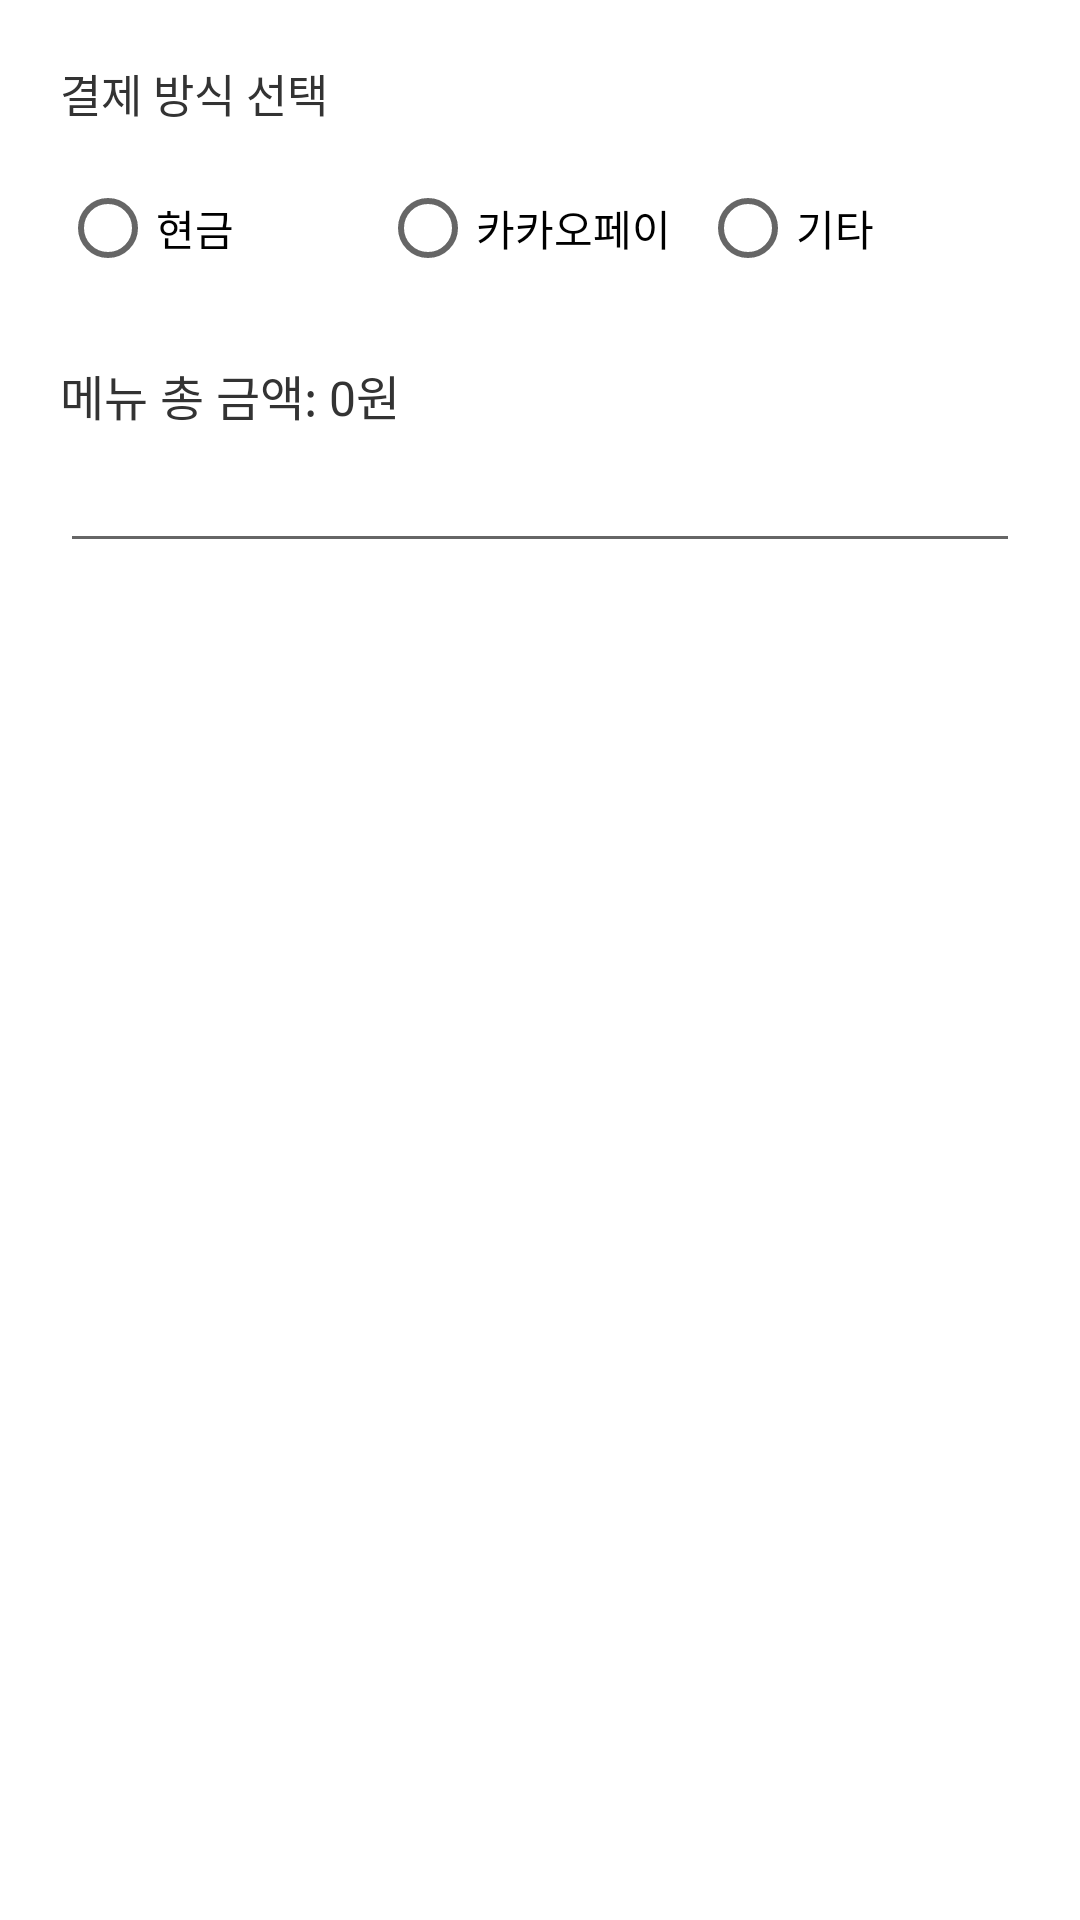

This screen was rendered from an Android layout file. Write that file and the resources it references.
<!-- AndroidManifest.xml: application theme Theme.SMKiosk -->
<!-- res/layout/dialog_order_input.xml -->
<?xml version="1.0" encoding="utf-8"?>
<LinearLayout xmlns:android="http://schemas.android.com/apk/res/android"
    android:orientation="vertical"
    android:padding="20dp"
    android:layout_width="match_parent"
    android:layout_height="wrap_content">

    
    <TextView
        android:layout_width="wrap_content"
        android:layout_height="wrap_content"
        android:text="결제 방식 선택"
        android:textColor="#333333"
        android:textSize="15sp"
        android:layout_marginBottom="10dp"/>

    <RadioGroup
        android:id="@+id/rgPayment"
        android:layout_width="match_parent"
        android:layout_height="wrap_content"
        android:orientation="horizontal"
        android:gravity="center_vertical">

        <RadioButton
            android:id="@+id/rbCash"
            android:layout_width="0dp"
            android:layout_height="wrap_content"
            android:layout_weight="1"
            android:text="현금" />

        <RadioButton
            android:id="@+id/rbKakao"
            android:layout_width="0dp"
            android:layout_height="wrap_content"
            android:layout_weight="1"
            android:text="카카오페이" />

        <RadioButton
            android:id="@+id/rbEtc"
            android:layout_width="0dp"
            android:layout_height="wrap_content"
            android:layout_weight="1"
            android:text="기타" />
    </RadioGroup>

    
    <TextView
        android:id="@+id/tvTotalMsg"
        android:layout_width="wrap_content"
        android:layout_height="wrap_content"
        android:text="메뉴 총 금액: 0원"
        android:textSize="16sp"
        android:textColor="#333333"
        android:layout_marginTop="20dp"
        android:layout_marginBottom="8dp" />

    
    <EditText
        android:id="@+id/etPaid"
        android:layout_width="match_parent"
        android:layout_height="wrap_content"
        android:inputType="number"
        android:textSize="18sp"
        android:padding="6dp" />

</LinearLayout>
<!-- resources referenced by this layout -->
<resources>
  <style name="Theme.SMKiosk" parent="Theme.MaterialComponents.DayNight.NoActionBar">
          <item name="colorPrimary">@color/sb_primary</item>
          <item name="colorPrimaryVariant">@color/sb_primary_dark</item>
          <item name="colorSecondary">@color/sb_primary</item>
          
      </style>
  <color name="sb_primary">#0C3B2E</color>
  <color name="sb_primary_dark">#08251C</color>
</resources>
